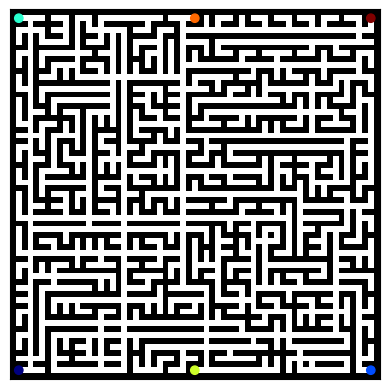

The matplotlib source for this figure:

import numpy as np
import random
import matplotlib.pyplot as plt
import matplotlib.pylab as pl  #colores del plot
import scipy




class patata:
    def __init__(self,ia,ja,numPath,v):
        self.ia=ia
        self.ja=ja
        self.numPath=numPath
        self.dir_allow=v
        self.doMe=True
        
    def setBool(self,value):
        self.doMe=value
        
    def giveCredit(self,x):
        self.credit=x

def call_next(vector,i):
  vector[i].doMe=False
  if((i+1)>=len(vector)):
    for j in range(len(vector)):
      vector[j].doMe=True

def hell(snake, direction,rows,columns,init_points,index):
  came_from=(direction+2)%4  
  snake.dir_allow[came_from]=1 #en la contraria
  snake.dir_allow[direction]=1
  for i in range(4):
    if(i!=came_from and i!=direction): #las que acabas de prohibir
      if(i==0):
        if(snake.ja<columns and (snake.ia!=init_points[index][0] or (snake.ja+2)!=init_points[index][1])):
            snake.dir_allow[i]=0
        else:
          snake.dir_allow[i]=1       
      elif(i==1):
          if (snake.ia>0 and ((snake.ia-2)!=init_points[index][0] or (snake.ja)!=init_points[index][1])):  
              snake.dir_allow[i]=0
          else:
              snake.dir_allow[i]=1
      elif(i==2):
          if(snake.ja>0 and (snake.ia!=init_points[index][0] or (snake.ja-2)!=init_points[index][1])):
              snake.dir_allow[i]=0
          else:
              snake.dir_allow[i]=1
      elif(i==3):
          if(snake.ia<rows and ((snake.ia+2)!=init_points[index][0] or (snake.ja)!=init_points[index][1])):
              snake.dir_allow[i]=0
          else:
              snake.dir_allow[i]=1
  if(sum(snake.dir_allow)==4):
      snake.dir_allow[came_from]=0
      
def hell0(snake, direction,rows,columns,init_points,A):
  came_from=(direction+2)%4  
  snake.dir_allow[came_from]=1 #en la contraria
  snake.dir_allow[direction]=1
  for i in range(4):
    if(i!=came_from and i!=direction): #las que acabas de prohibir
      if(i==0):
          if(snake.ja<columns):
              ob=A[snake.ia][snake.ja+2]
              if(ob!=0 and ob!=snake.numPath):
                  if(snake.credit>=1 or ob==1):
                      snake.dir_allow[i]=0
                  else:
                      snake.dir_allow[i]=1
              else:
                  snake.dir_allow[i]=1
          else:
              snake.dir_allow[i]=1
      if(i==1):
          if(snake.ia>0):
              ob=A[snake.ia-2][snake.ja]
              if(ob!=0 and ob!=snake.numPath):
                  if(snake.credit>=1 or ob==1):
                      snake.dir_allow[i]=0
                  else:
                      snake.dir_allow[i]=1
              else:
                  snake.dir_allow[i]=1
          else:
              snake.dir_allow[i]=1
      if(i==2):
          if(snake.ja>0):
              ob=A[snake.ia][snake.ja-2]
              if(ob!=0 and ob!=snake.numPath):
                  if(snake.credit>=1 or ob==1):
                      snake.dir_allow[i]=0
                  else:
                      snake.dir_allow[i]=1
              else:
                  snake.dir_allow[i]=1
          else:
              snake.dir_allow[i]=1                   
      if(i==3):
          if(snake.ia<rows):
              ob=A[snake.ia+2][snake.ja]
              if(ob!=0 and ob!=snake.numPath):
                  if(snake.credit>=1 or ob==1):
                      snake.dir_allow[i]=0
                  else:
                      snake.dir_allow[i]=1
              else:
                  snake.dir_allow[i]=1
          else:
              snake.dir_allow[i]=1

        
def doMovement(A,direction,num_steps,snake,convergence):
  if(direction%2==0):
    for i in range(1,num_steps+1):
      found=A[snake.ia][snake.ja+(1-direction)*i]
      if (found!=1 and found!=snake.numPath): #NO SETEADO PARA N
        if(len(convergence)>1):
            convergence[int(min(found,snake.numPath))-2]=True
        else:
            convergence[0]=True
        break
      else:
        A[snake.ia][snake.ja+(1-direction)*i]=snake.numPath
    snake.ja=snake.ja+(1-direction)*num_steps  
  else:
    for i in range(1,num_steps+1):
      found=A[snake.ia+(direction-2)*i][snake.ja]
      if (found!=1 and found!=snake.numPath): #NO SETEADO PARA N
        if(len(convergence)>1):
            convergence[int(min(found,snake.numPath))-2]=True
        else:
            convergence[0]=True
        break
      else:
        A[snake.ia+(direction-2)*i][snake.ja]=snake.numPath
    snake.ia=snake.ia+(direction-2)*num_steps  
  
  return [A,convergence]


def chooseDir(snake):
  my_list = []
  for i in range(4): 
    if (snake.dir_allow[i]==0):
      my_list.append(i)
  if(len(my_list)==0):
      print('fuck, no hay direcciones posibles')
      return -1
  random.shuffle(my_list)
  return my_list[0]



def chooseSteps(A,direction,snake,index,init_points):
  steps = 1
  while (not steps%2==0):
    if (not direction%2):
      if (direction==0):
        if(snake.ia!=init_points[index][0] or snake.ja>init_points[index][1]):
          var=columns-snake.ja
        else:
            var=init_points[index][1]-snake.ja       
        if(var>2 ):
            var=var-2
        if(var==0):
            var=2

        steps = random.randint(2,var)
      else:
        if(snake.ia!=init_points[index][0] or snake.ja<init_points[index][1]):
          var=snake.ja
        else:
            var=snake.ja -init_points[index][1]
        if(var>2):
            var=var-2
        if(var==0):
            var=2

        steps = random.randint(2,var)
    else:
      if (direction == 1):
        if(snake.ja!=init_points[index][1] or snake.ia<init_points[index][0]):  
          var=snake.ia
        else:
            var=snake.ia-init_points[index][0]
        if(var>2):
            var=var-2
        if(var==0):
            var=2

        steps = random.randint(2,var)
      else:
        if(snake.ja!=init_points[index][1] or snake.ia>init_points[index][0]):  
          var=rows-snake.ia
        else:
            var=-snake.ia+init_points[index][0]
        if(var>2):
            var=var-2
        if(var==0):
            var=2
        
        if ((not var%2) and var>2):
            steps = random.randint(2,var/2) #modif. chun
        else:
            steps = random.randint(2,var) #modif. chun
  return steps
  

def bucle(x,y,snake,A,row,cols):
    pasitos=2
    ob=A[snake.ia+x*pasitos][snake.ja+y*pasitos]
    if(not x):
        number=cols*(1+y)/2-y*snake.ja
    if(not y):
        number=rows*(1+x)/2-x*snake.ia
    while(pasitos<number):
        if(ob==0 or ob==snake.numPath):
            pasitos=pasitos-2
            break
        elif(ob!=1 and snake.credit==0):
            pasitos=pasitos-2
            break
        elif(ob!=1 and snake.credit>0):
            pasitos=pasitos+2
            snake.credit=snake.credit-1
        elif(ob==1):
            pasitos=pasitos+2
    return pasitos

def stepsRestricted(snake,direction,A,row,cols):
    pas=0
    if(direction==0):
        pas=bucle(0,1,snake,A,row,cols)
    if(direction==1):
        pas=bucle(-1,0,snake,A,row,cols)
    if(direction==2):
        pas=bucle(0,-1,snake,A,row,cols)
    if(direction==3):
        pas=bucle(1,0,snake,A,row,cols)
    if(pas==2):
        return pas
    elif((not pas%4) and pas>4):
        return ((random.randint(1,pas/4))*2) #modif. chun
    else:
        return ((random.randint(1,pas/2))*2)





def allowed(points,rows,columns):
    ia=points[0];ja=points[1]
    v=np.zeros(4)
    if(ia==0):
        v[1]=1
    elif(ia==rows):
        v[3]=1
    if(ja==0):
        v[2]=1
    elif(ja==columns):
        v[0]=1
    return v



def initialize(rows,columns,n_exits,init_points):
    A = np.ones((rows+1,columns+1))
    vector=[]
    for i in range(n_exits):
        vector.append(patata(init_points[i][0],init_points[i][1],2+i,allowed(init_points[i],rows,columns)))
        A[init_points[i][0]][init_points[i][1]]=vector[i].numPath
    return [A,vector]

def phase1(A, vector, rows,columns,init_points,n_paths):
  convergence=[False for x in range(n_paths-1)]
  while (sum(convergence)<n_paths-1):
    for i in range(len(vector)):
      if(vector[i].doMe):
        break
    snake=vector[i]
#    print('hola soy numpath ',snake.numPath)
#    print('buenas estoy en ',snake.ia,snake.ja)
    direction = chooseDir(snake)
#    print('voy hacia ', direction)
    num_steps=chooseSteps(A,direction,snake,i,init_points)
#    print('dando ',num_steps, 'pasos')
    aws=doMovement(A,direction,num_steps,snake,convergence)
    A=aws[0]
    convergence=aws[1]
    hell(snake, direction,rows,columns,init_points,i)
    call_next(vector,i)
        
  return A

def sweep(A,rows,colums,select,put,cleanall):
    for i in range(columns+1):
        for j in range(rows+1):
            if(cleanall==True):
                if(A[j][i]!=1):
                    A[j][i]=0
            else:
                if(A[j][i]==select): 
                    A[j][i]=put 
    return A



def pickIJ(rows,cols):
    i=random.randint(0,rows/2)
    j=random.randint(0,cols/2)
    return [i*2,j*2]

def finalMess(rows,cols,A):
    for i in range(0,rows+1,2):
        for j in range(0,cols+1,2):
            if(A[i][j]):
                A=doPath1(A,[[i,j]],rows,cols)
    return A
                
           

def path0Allowed(rows,cols,i,j,A):
    v=allowed([i,j],rows,cols)
    index=0
    if(v[index]==0):
        if((not A[i][j+1]) or (not A[i][j+2])):
            v[index]=1
    index=1
    if(v[index]==0):
        if((not A[i-1][j]) or (not A[i-2][j])):
            v[index]=1
    index=2
    if(v[index]==0):
        if((not A[i][j-1]) or (not A[i][j-2])):
            v[index]=1
    index=3
    if(v[index]==0):
        if((not A[i+1][j]) or (not A[i+2][j])):
            v[index]=1
    if(sum(v)==4):
        return [False,0]
    else:
        return [True,v]
    
def doPath1(A,init_points,rows,cols):
    vector=[patata(init_points[0][0],init_points[0][1],2,allowed([init_points[0][0],init_points[0][1]],rows,cols))]
    A[vector[0].ia][vector[0].ja]=vector[0].numPath
    A=phase1(A, vector, rows,columns,init_points,2) 
    A=sweep(A,rows,cols,2,0,False)
    return A
  
def doMovementMod(snake,A,num_steps,direction):   
  if(direction%2==0):
    for i in range(1,num_steps+1):
        A[snake.ia][snake.ja+(1-direction)*i]=snake.numPath
    snake.ja=snake.ja+(1-direction)*num_steps  
  else:
    for i in range(1,num_steps+1):
        A[snake.ia+(direction-2)*i][snake.ja]=snake.numPath
    snake.ia=snake.ia+(direction-2)*num_steps   
  return A



def doPath0(i,j,disp,num_4_class,credit,row,cols,A):
    snake=patata(i,j,num_4_class,disp) #se puede sacar del vector si las funciones las hacemos nuevas
    snake.giveCredit(random.randint(0,credit))
    while(sum(snake.dir_allow)<4):
        direction=chooseDir(snake)
        num_steps=stepsRestricted(snake,direction,A,row,cols)
        A=doMovementMod(snake,A,num_steps,direction)#actualiza ia,ja
        hell0(snake,direction,rows,cols,[i,j],A)#ok
    return A
        
    
def doPaths(i,j,A,count,rows,cols,numPaths_created,credit):
    if(A[i][j]==0):
        check=path0Allowed(rows,cols,i,j,A)
        if(check[0]):
            A=doPath0(i,j,check[1],numPaths_created,credit,rows,cols,A)
            numPaths_created=numPaths_created+1
            count=0
        else:
            count=count+1
    elif(A[i][j]==1):
        A=doPath1(A,[[i,j]],rows,cols)
        count=0
    else:
        count=count+1
    return [A,count,numPaths_created]

def liala(D,A,rows,columns,credit):
    count=0
    numPaths_created=3
    while(count<D):
        ax=pickIJ(rows,columns)
        my_i=ax[0]
        my_j=ax[1]
        aux2=doPaths(my_i,my_j,A,count,rows,columns,numPaths_created,credit)
        A=aux2[0]
        count=aux2[1]
        numPaths_created=aux2[2]
    A=sweep(A,rows,columns,1,0,True)
    A=finalMess(rows,columns,A)
    return A


def show_maze(A,rows,columns,init_points,save=False,name=""):
    A[init_points[0][0]][init_points[0][1]]=0.7
    for i in range(1,len(init_points)):
        A[init_points[i][0]][init_points[i][1]]=0.3
    B=np.ones((rows+3,columns+3))
    B[1:1+A.shape[0],1:1+A.shape[1]]=A
    frame1=plt.gca()
    frame1.set_aspect('equal', adjustable='box')
    frame1.axes.get_xaxis().set_visible(False)
    frame1.axes.get_yaxis().set_visible(False)
    plt.pcolormesh(B,cmap='binary')
    x=[]; y=[]
    for i in range(len(init_points)):
        y.append(init_points[i][0]+1.5)
        x.append(init_points[i][1]+1.5)
    colors = pl.cm.jet(np.linspace(0,1,len(init_points)))
    plt.scatter(x,y,c=colors)
    
    if(save):
        plt.savefig(name+'.png',dpi=300, bbox_inches='tight')
        f= open(name+'.txt',"w+")
        for i in range(rows+3):
            for j in range(columns+3):
                f.write('%d ' % B[i][j])
            f.write('\n')
        f.close()
    plt.show()



'''------------------------------------------------------'''
#Parameters:modify me!
rows = 60
columns = 60
n_paths=6
init_points=[[0,0],[0,columns],[rows,0],[0,30],[rows,30],[rows,columns]]
saving=False
name='ex1'


'''----'''
#Don't touch! Enjoy
par=initialize(rows,columns,n_paths,init_points)
A=par[0]
vector=par[1]
A=phase1(A, vector, rows,columns,init_points,n_paths)
A=liala(1,A,rows,columns,2)
show_maze(A,rows,columns,init_points,saving,name)
